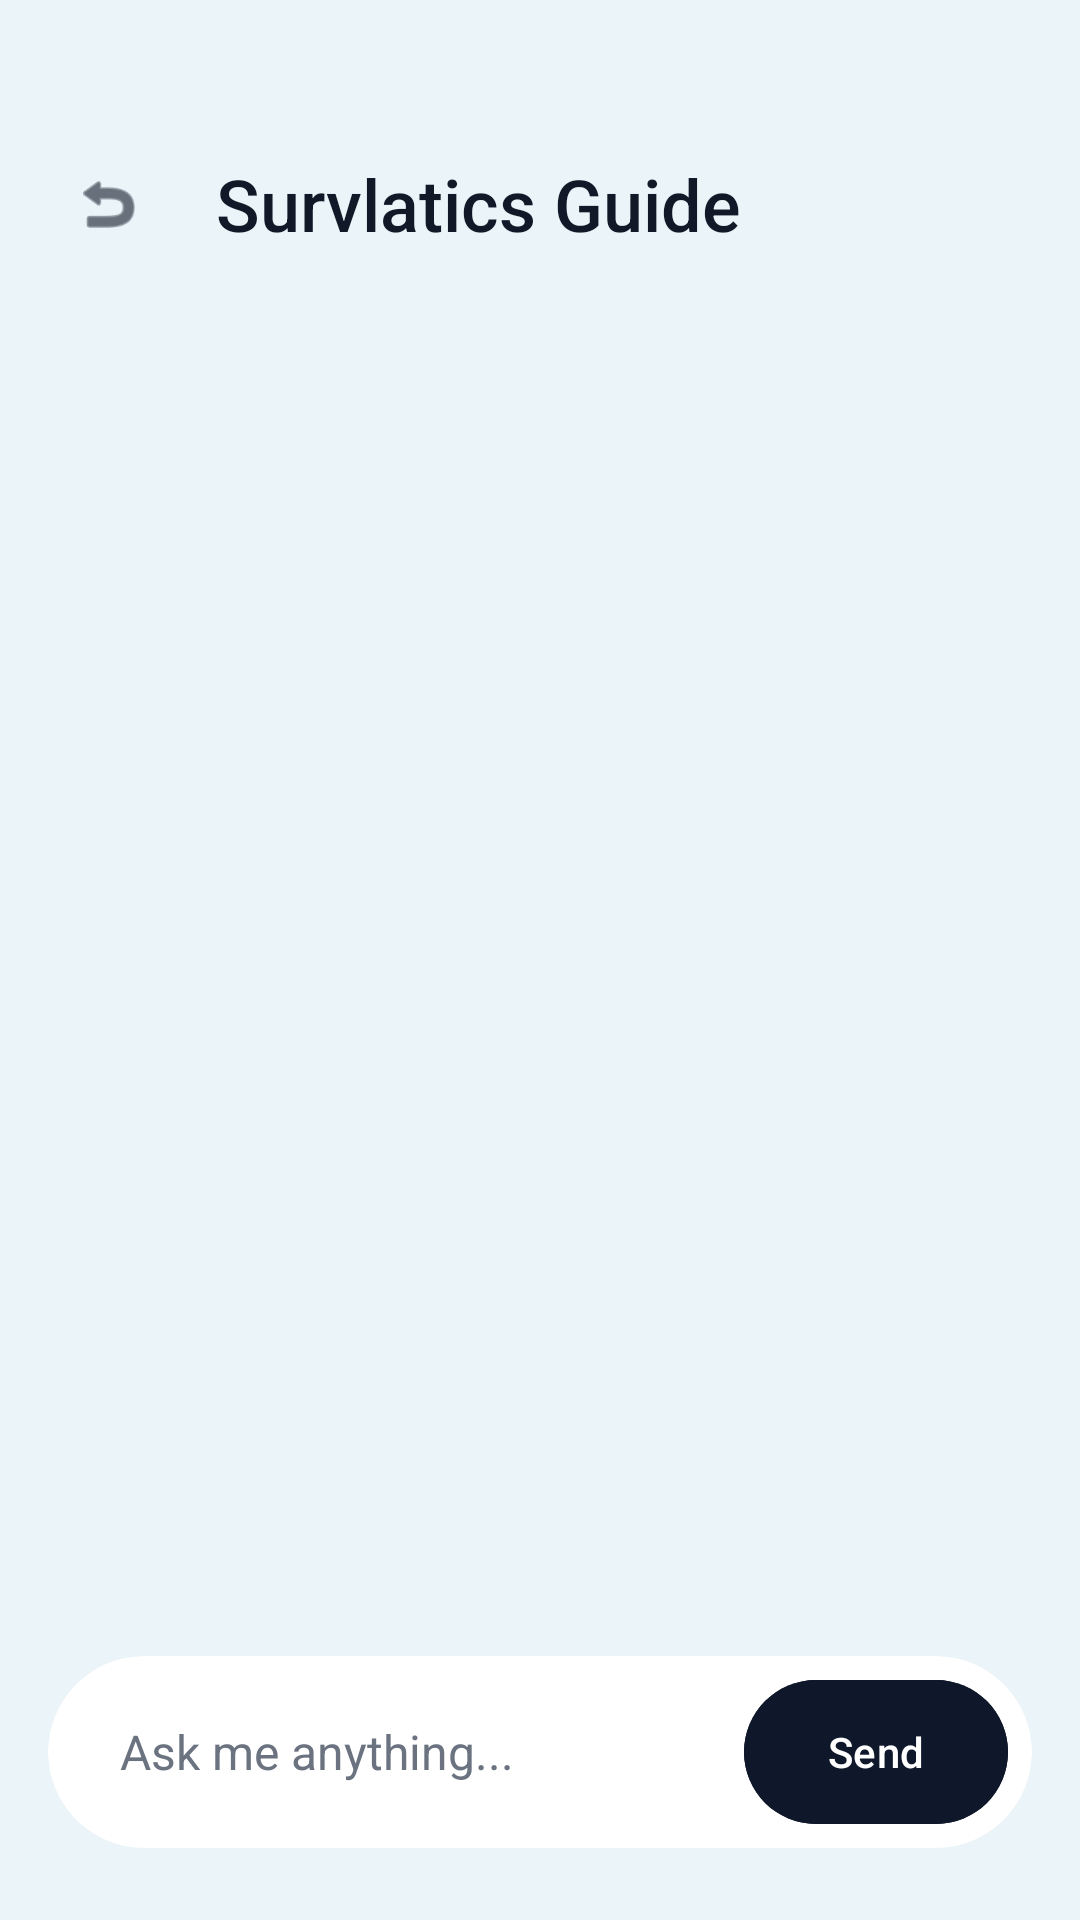

The Android layout XML behind this screen, and the referenced resources:
<!-- AndroidManifest.xml: application theme Theme.Survlatics -->
<!-- res/layout/activity_chatbot.xml -->
<?xml version="1.0" encoding="utf-8"?>
<androidx.constraintlayout.widget.ConstraintLayout xmlns:android="http://schemas.android.com/apk/res/android"
    xmlns:app="http://schemas.android.com/apk/res-auto"
    xmlns:tools="http://schemas.android.com/tools"
    android:layout_width="match_parent"
    android:layout_height="match_parent"
    android:background="@color/bg_app"
    android:fitsSystemWindows="true"
    android:animateLayoutChanges="true">

    <LinearLayout
        android:id="@+id/headerLayout"
        android:layout_width="0dp"
        android:layout_height="wrap_content"
        android:gravity="center_vertical"
        android:orientation="horizontal"
        android:paddingStart="16dp"
        android:paddingEnd="16dp"
        android:paddingTop="48dp"
        android:paddingBottom="16dp"
        app:layout_constraintEnd_toEndOf="parent"
        app:layout_constraintStart_toStartOf="parent"
        app:layout_constraintTop_toTopOf="parent">

        <ImageView
            android:id="@+id/btnBack"
            android:layout_width="40dp"
            android:layout_height="40dp"
            android:padding="8dp"
            android:background="?attr/selectableItemBackgroundBorderless"
            android:src="@android:drawable/ic_menu_revert"
            app:tint="@color/text_primary" />

        <TextView
            android:id="@+id/tvChatHeader"
            android:layout_width="wrap_content"
            android:layout_height="wrap_content"
            android:layout_marginStart="16dp"
            android:fontFamily="sans-serif-medium"
            android:text="Survlatics Guide"
            android:textColor="@color/text_primary"
            android:textSize="24sp" />
    </LinearLayout>

    <androidx.recyclerview.widget.RecyclerView
        android:id="@+id/rvChatMessages"
        android:layout_width="0dp"
        android:layout_height="0dp"
        android:clipToPadding="false"
        android:paddingStart="16dp"
        android:paddingEnd="16dp"
        android:paddingTop="8dp"
        android:paddingBottom="16dp"
        app:layout_constraintBottom_toTopOf="@id/inputContainerCard"
        app:layout_constraintEnd_toEndOf="parent"
        app:layout_constraintStart_toStartOf="parent"
        app:layout_constraintTop_toBottomOf="@id/headerLayout" />

    <androidx.cardview.widget.CardView
        android:id="@+id/inputContainerCard"
        android:layout_width="0dp"
        android:layout_height="wrap_content"
        android:layout_marginStart="16dp"
        android:layout_marginEnd="16dp"
        android:layout_marginBottom="24dp"
        app:cardBackgroundColor="@color/bg_card"
        app:cardCornerRadius="32dp"
        app:cardElevation="0dp"
        app:layout_constraintBottom_toBottomOf="parent"
        app:layout_constraintEnd_toEndOf="parent"
        app:layout_constraintStart_toStartOf="parent">

        <LinearLayout
            android:layout_width="match_parent"
            android:layout_height="wrap_content"
            android:gravity="center_vertical"
            android:orientation="horizontal"
            android:padding="8dp">

            <EditText
                android:id="@+id/etChatMessage"
                android:layout_width="0dp"
                android:layout_height="wrap_content"
                android:layout_weight="1"
                android:background="@null"
                android:hint="Ask me anything..."
                android:paddingStart="16dp"
                android:paddingEnd="16dp"
                android:paddingTop="12dp"
                android:paddingBottom="12dp"
                android:textColor="@color/text_primary"
                android:textColorHint="@color/text_secondary"
                android:textSize="16sp" />

            <com.google.android.material.button.MaterialButton
                android:id="@+id/btnSendChat"
                android:layout_width="wrap_content"
                android:layout_height="48dp"
                android:layout_marginStart="8dp"
                android:backgroundTint="@color/accent_primary"
                android:insetTop="0dp"
                android:insetBottom="0dp"
                android:text="Send"
                android:textColor="@color/text_on_accent"
                app:cornerRadius="24dp"
                app:elevation="0dp" />
        </LinearLayout>
    </androidx.cardview.widget.CardView>

</androidx.constraintlayout.widget.ConstraintLayout>
<!-- resources referenced by this layout -->
<resources>
  <color name="accent_primary">#0F172A</color>
  <color name="bg_app">#EAF4F9</color>
  <color name="bg_card">#FFFFFF</color>
  <color name="text_on_accent">#FFFFFF</color>
  <color name="text_primary">#111827</color>
  <color name="text_secondary">#6B7280</color>
  <style name="Theme.Survlatics" parent="Base.Theme.Survlatics" />
  <style name="Base.Theme.Survlatics" parent="Theme.Material3.DayNight.NoActionBar">
          <item name="colorPrimary">@color/accent_primary</item>
      </style>
</resources>
